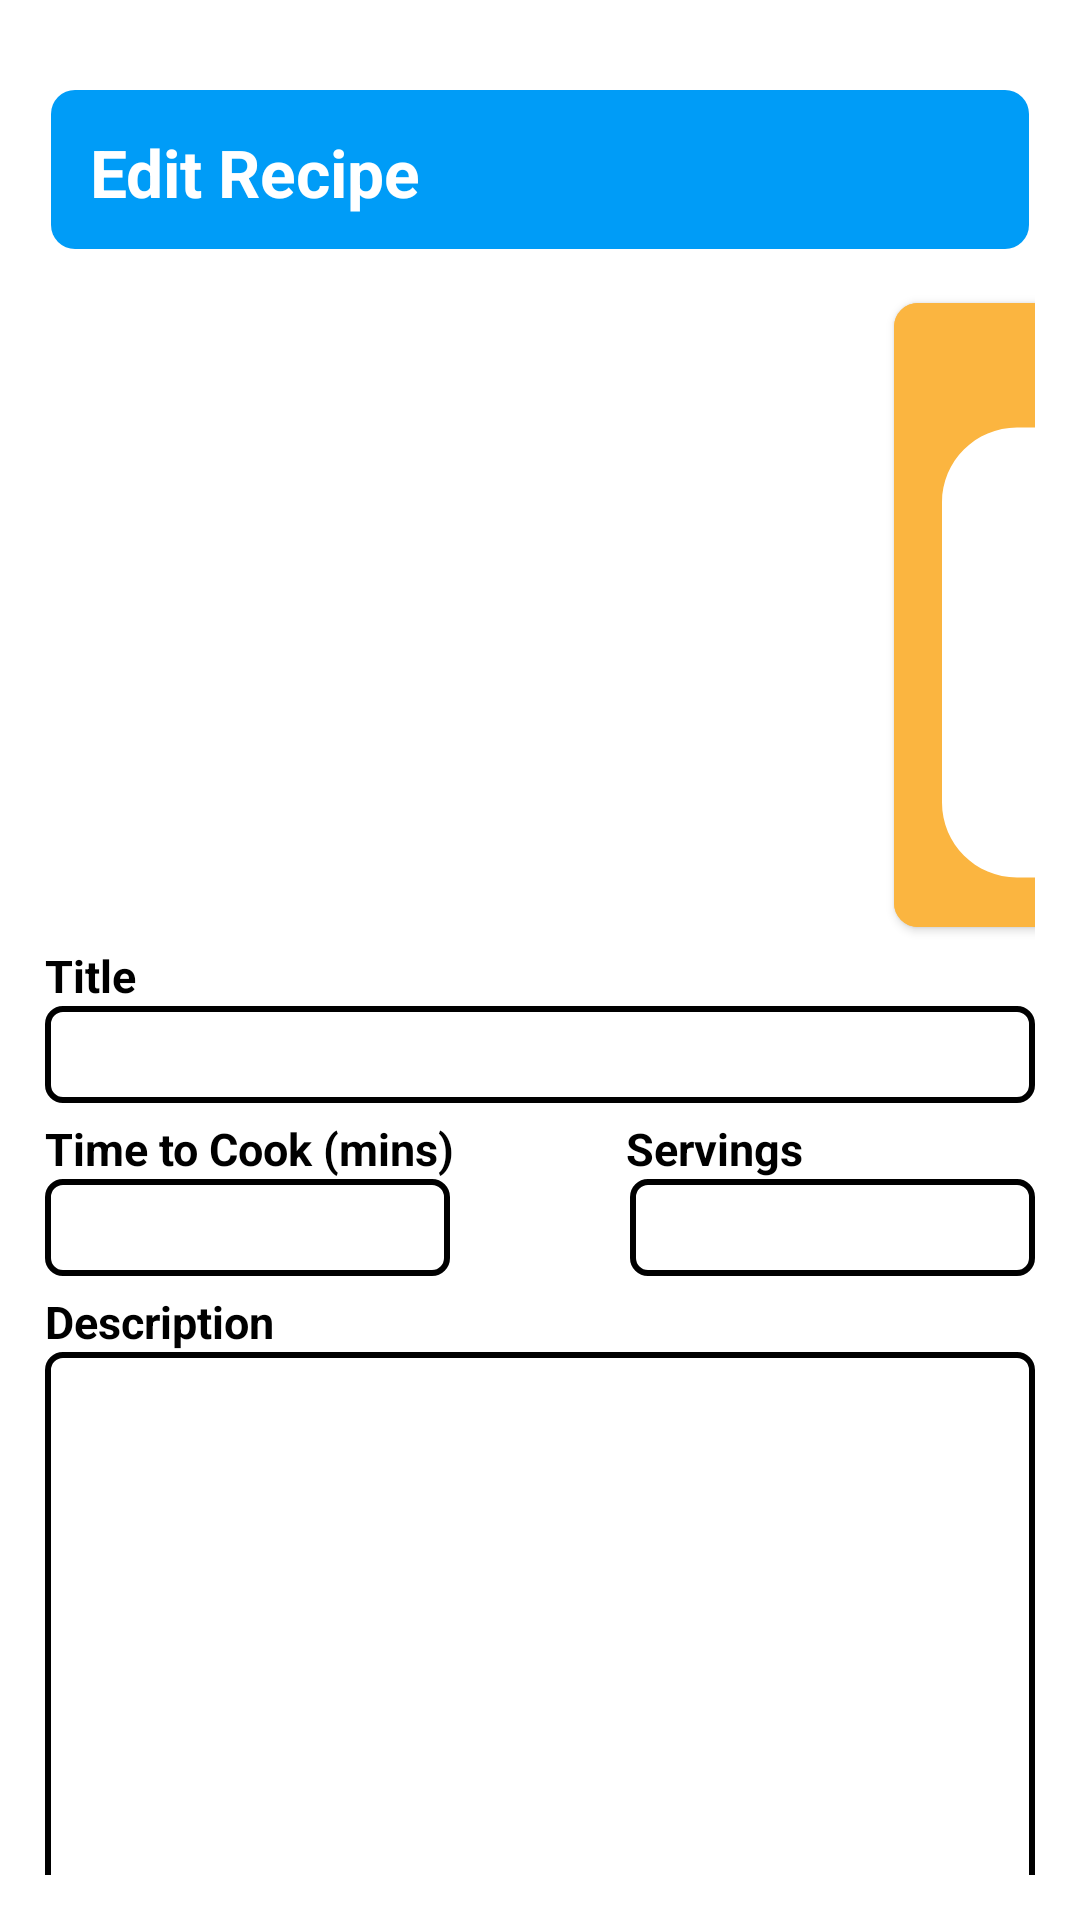

Android layout source for this screen:
<!-- AndroidManifest.xml: application theme Theme.MagicPantry -->
<!-- res/layout/activity_edit_recipe.xml -->
<?xml version="1.0" encoding="utf-8"?>
<LinearLayout xmlns:android="http://schemas.android.com/apk/res/android"
    xmlns:app="http://schemas.android.com/apk/res-auto"
    xmlns:tools="http://schemas.android.com/tools"
    android:layout_width="match_parent"
    android:layout_height="match_parent" >

    <LinearLayout
        android:layout_width="match_parent"
        android:layout_height="match_parent"
        android:orientation="vertical"
        android:padding="15dp">

        <TextView
            android:id="@+id/header_edit_recipe"
            android:layout_width="match_parent"
            android:layout_height="55dp"
            android:layout_marginTop="15dp"
            android:background="@drawable/rounded_bg_blue"
            android:paddingStart="15dp"
            android:layout_marginBottom="10dp"
            android:text="Edit Recipe"
            android:textColor="@color/white"
            android:gravity="center_vertical"
            android:textSize="22sp"
            android:textStyle="bold"
            tools:ignore="RtlSymmetry" />

        <LinearLayout
            android:layout_width="wrap_content"
            android:layout_height="wrap_content"
            android:orientation="horizontal"
            android:layout_gravity="center_horizontal"
            android:layout_marginStart="70dp" >

            <ImageView
                android:id="@+id/edit_recipe_img"
                android:layout_width="100dp"
                android:layout_height="100dp"
                android:backgroundTint="@color/mp_yellow"
                app:cornerRadius="8dp"
                android:layout_gravity="center_horizontal"
                android:layout_marginTop="15dp" />

            <Space
                android:layout_width="70dp"
                android:layout_height="1dp"
                android:layout_weight="1" />

            <com.google.android.material.button.MaterialButton
                android:id="@+id/btn_edit_recipe_pic"
                android:layout_width="54dp"
                android:layout_height="wrap_content"
                android:layout_marginEnd="20dp"
                app:icon="@drawable/ic_camera_solid"
                app:cornerRadius="8dp"
                android:backgroundTint="@color/mp_yellow" />
        </LinearLayout>

        <TextView
            android:layout_width="match_parent"
            android:layout_height="wrap_content"
            android:text="Title"
            android:textSize="15sp"
            android:textStyle="bold"
            android:textColor="@color/black"
            android:id="@+id/edit_recipe_recipe_title" />

        <EditText
            android:layout_width="match_parent"
            android:layout_height="wrap_content"
            android:textSize="15sp"
            android:background="@drawable/add_recipe_edit_text_style"
            android:layout_marginBottom="5dp"
            android:id="@+id/edit_recipe_edit_recipe_title" />

        <LinearLayout
            android:layout_width="match_parent"
            android:layout_height="wrap_content"
            android:layout_gravity="center_horizontal"
            android:orientation="horizontal" >

            <TextView
                android:layout_width="0dp"
                android:layout_height="wrap_content"
                android:layout_weight="2"
                android:text="Time to Cook (mins)"
                android:textSize="15sp"
                android:textStyle="bold"
                android:textColor="@color/black"
                android:layout_marginEnd="20dp"
                android:id="@+id/edit_recipe_recipe_cook_time" />

            <TextView
                android:layout_width="wrap_content"
                android:layout_height="wrap_content"
                android:layout_weight="1"
                android:text="Servings"
                android:textSize="15sp"
                android:textStyle="bold"
                android:textColor="@color/black"
                android:layout_marginStart="20dp"
                android:id="@+id/edit_recipe_recipe_servings" />
        </LinearLayout>

        <LinearLayout
            android:layout_width="match_parent"
            android:layout_height="wrap_content"
            android:orientation="horizontal"
            android:layout_marginBottom="5dp"
            android:layout_gravity="center_horizontal" >

            <EditText
                android:layout_width="30dp"
                android:layout_height="wrap_content"
                android:layout_weight="1"
                android:textSize="15sp"
                android:background="@drawable/add_recipe_edit_text_style"
                android:layout_marginEnd="60dp"
                android:id="@+id/edit_recipe_cook_time" />

            <EditText
                android:layout_width="30dp"
                android:layout_height="wrap_content"
                android:layout_weight="1"
                android:background="@drawable/add_recipe_edit_text_style"
                android:textSize="15sp"
                android:id="@+id/edit_recipe_edit_recipe_servings" />
        </LinearLayout>

        <TextView
            android:layout_width="match_parent"
            android:layout_height="wrap_content"
            android:text="Description"
            android:textSize="15sp"
            android:textStyle="bold"
            android:textColor="@color/black"
            android:id="@+id/edit_recipe_recipe_description" />

        <EditText
            android:layout_width="match_parent"
            android:layout_height="240dp"
            android:minHeight="100dp"
            android:textSize="15sp"
            android:inputType="text|textMultiLine"
            android:background="@drawable/add_recipe_edit_text_style"
            android:gravity="top"
            android:layout_marginBottom="5dp"
            android:scrollbars="vertical"
            android:id="@+id/edit_recipe_edit_recipe_description" />

        <LinearLayout
            android:layout_width="match_parent"
            android:layout_height="0dp"
            android:orientation="horizontal"
            android:layout_weight="1"
            android:gravity="center|bottom" >

            <com.google.android.material.button.MaterialButton
                android:id="@+id/edit_recipe_btn_cancel_recipe"
                android:layout_width="0dp"
                android:layout_height="wrap_content"
                android:text="Cancel"
                android:layout_weight="12"
                android:textSize="16sp"
                android:textColor="@color/black"
                app:cornerRadius="8dp"
                android:backgroundTint="@color/mp_grey"
                android:layout_gravity="center|bottom"/>

            <Space
                android:layout_width="0dp"
                android:layout_height="1dp"
                android:layout_weight="1" />

            <com.google.android.material.button.MaterialButton
                android:id="@+id/edit_recipe_btn_add_recipe"
                android:layout_width="0dp"
                android:layout_height="wrap_content"
                android:layout_weight="12"
                android:backgroundTint="@color/mp_blue"
                android:text="Finish"
                android:textSize="16sp"
                app:cornerRadius="8dp"
                android:layout_gravity="center|bottom" />
        </LinearLayout>
    </LinearLayout>

</LinearLayout>
<!-- resources referenced by this layout -->
<resources>
  <color name="black">#FF000000</color>
  <color name="mp_blue">#009CF7</color>
  <color name="mp_yellow">#FBB540</color>
  <color name="white">#FFFFFFFF</color>
  <!-- drawable add_recipe_edit_text_style (drawable) -->
  <?xml version="1.0" encoding="utf-8"?>
  <shape xmlns:android="http://schemas.android.com/apk/res/android">
      <stroke
          android:width="2dp"
          android:color="@color/black" />
  
      <solid
          android:color="#00FFFFFF"
          android:paddingLeft="6dp"
          android:paddingTop="6dp" />
  
      <corners android:bottomRightRadius="5dp"
          android:bottomLeftRadius="5dp"
          android:topLeftRadius="5dp"
          android:topRightRadius="5dp"/>
  
      <padding
          android:bottom="6dp"
          android:left="6dp"
          android:right="6dp"
          android:top="6dp" />
  </shape>
  <!-- drawable ic_camera_solid (drawable) -->
  <vector android:height="200dp" android:viewportHeight="512"
      android:viewportWidth="512" android:width="200dp" xmlns:android="http://schemas.android.com/apk/res/android">
      <path android:fillColor="#FF000000" android:pathData="M194.6,32H317.4C338.1,32 356.4,45.22 362.9,64.82L373.3,96H448C483.3,96 512,124.7 512,160V416C512,451.3 483.3,480 448,480H64C28.65,480 0,451.3 0,416V160C0,124.7 28.65,96 64,96H138.7L149.1,64.82C155.6,45.22 173.9,32 194.6,32H194.6zM256,384C309,384 352,341 352,288C352,234.1 309,192 256,192C202.1,192 160,234.1 160,288C160,341 202.1,384 256,384z"/>
  </vector>
  <!-- drawable rounded_bg_blue (drawable) -->
  <?xml version="1.0" encoding="UTF-8"?>
  <layer-list xmlns:android="http://schemas.android.com/apk/res/android">
      <item
          android:bottom="2dp"
          android:left="2dp"
          android:right="2dp"
          android:top="0dp">
          <shape>
              <solid android:color="@color/mp_blue" />
              <corners android:radius="8dp" />
              <padding
                  android:bottom="0dp"
                  android:left="0dp"
                  android:right="0dp"
                  android:top="0dp" />
          </shape>
      </item>
  </layer-list>
  <style name="Theme.MagicPantry" parent="Theme.MaterialComponents.DayNight.DarkActionBar">
          
          <item name="colorPrimary">@color/purple_500</item>
          <item name="colorPrimaryVariant">@color/purple_700</item>
          <item name="colorOnPrimary">@color/white</item>
          
          <item name="colorSecondary">@color/teal_200</item>
          <item name="colorSecondaryVariant">@color/teal_700</item>
          <item name="colorOnSecondary">@color/black</item>
          
          <item name="android:statusBarColor" tools:targetApi="l">?attr/colorPrimaryVariant</item>
          
      </style>
  <color name="purple_500">#FF6200EE</color>
  <color name="purple_700">#FF3700B3</color>
  <color name="teal_200">#FF03DAC5</color>
  <color name="teal_700">#FF018786</color>
</resources>
